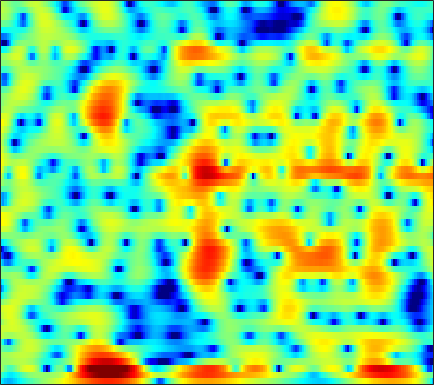

The file beside this chart, header and first rows:
-4.7527, -5.7899, -6.855, -7.3863, -7.4118, -7.0516, -6.4299, -5.89, -5.162, -4.453, -3.7855, -3.3145, -2.7173, -2.1586, -1.7692, -1.2655, -0.79857, -0.45977, -0.026724, 0.3803, 0.77262, 1.0622, 1.4501, 1.8448
-1.918, -2.922, -4.127, -5.033, -5.407, -5.406, -4.89, -4.275, -3.322, -2.365, -1.505, -0.9413, -0.3272, 0.1475, 0.4155, 0.6569, 0.7866, 0.8184, 0.7997, 0.7431, 0.6811, 0.6553, 0.6702, 0.7561
1.508, 0.5156, -0.8246, -1.881, -2.235, -1.955, -1.017, -0.1391, 1.017, 2.046, 2.84, 3.251, 3.546, 3.534, 3.308, 2.656, 1.553, 0.3785, -1.822, -5.215, -11.21, -20.95, -12.8, -6.467
0.722, 0.7769, 0.8426, 0.9464, 1.063, 1.272, 1.508, 1.664, 1.823, 1.923, 1.938, 1.879, 1.692, 1.392, 1.065, 0.4778, -0.2626, -0.8939, -1.787, -2.668, -3.426, -3.805, -3.997, -3.819
0.8036, 1.04, 1.263, 1.421, 1.522, 1.674, 1.875, 2.024, 2.207, 2.349, 2.418, 2.403, 2.276, 2.046, 1.793, 1.349, 0.7751, 0.2524, -0.5744, -1.572, -2.714, -3.682, -5.141, -6.874
-0.4605, -1.026, -1.689, -1.999, -1.907, -1.384, -0.5564, 0.1236, 0.981, 1.709, 2.269, 2.56, 2.783, 2.836, 2.772, 2.555, 2.191, 1.826, 1.203, 0.4175, -0.5096, -1.3, -2.484, -3.774
-1.889, -4.058, -7.649, -11.12, -10.3, -6.433, -3.283, -1.554, 0.1109, 1.238, 2.002, 2.374, 2.644, 2.7, 2.62, 2.376, 2.014, 1.689, 1.216, 0.7233, 0.2367, -0.1134, -0.5143, -0.7877
2.416, 1.886, 1.386, 1.101, 1.025, 1.118, 1.378, 1.619, 1.918, 2.092, 2.131, 2.069, 1.843, 1.44, 1.005, 0.249, -0.7069, -1.528, -2.691, -3.827, -4.748, -5.113, -5.075, -4.523
2.536, 2.578, 2.674, 2.828, 2.94, 3.031, 3.014, 2.918, 2.707, 2.43, 2.035, 1.652, 1.017, 0.2265, -0.4819, -1.619, -3.078, -4.461, -6.88, -10.34, -15.87, -21.25, -15.74, -10.18
0.2053, 1.293, 2.236, 2.811, 3.055, 3.162, 3.047, 2.812, 2.334, 1.701, 0.8967, 0.2037, -0.7716, -1.716, -2.338, -3.028, -3.602, -4.008, -4.51, -4.876, -5.018, -4.946, -4.506, -3.771
1.949, 2.521, 3.133, 3.47, 3.521, 3.362, 2.993, 2.554, 1.648, 0.3511, -1.417, -3.106, -5.924, -9.209, -11, -10.29, -7.896, -6.27, -4.665, -3.573, -2.796, -2.319, -1.736, -1.24
2.8, 3.013, 3.313, 3.53, 3.596, 3.518, 3.225, 2.849, 2.056, 0.9467, -0.4667, -1.76, -3.818, -5.861, -6.72, -6.34, -5.115, -4.143, -3.003, -2.181, -1.701, -1.528, -1.483, -1.628
-0.1687, 0.5038, 1.235, 1.865, 2.294, 2.728, 2.894, 2.897, 2.762, 2.488, 2.068, 1.689, 1.183, 0.7158, 0.4238, 0.1589, 0.01451, -0.08543, -0.2837, -0.5677, -0.9885, -1.465, -2.42, -3.706
-4.993, -3.586, -1.94, -0.5689, 0.275, 1.187, 1.882, 2.258, 2.643, 2.832, 2.846, 2.798, 2.701, 2.54, 2.356, 2.057, 1.743, 1.465, 0.9809, 0.3399, -0.4725, -1.225, -2.451, -4.033
-9.641, -7.238, -4.486, -2.259, -1.016, 0.1833, 1.136, 1.702, 2.22, 2.518, 2.688, 2.744, 2.72, 2.63, 2.543, 2.363, 2.112, 1.898, 1.553, 1.069, 0.4035, -0.1772, -1.091, -2.29
-5.985, -4.398, -2.542, -1.159, -0.3104, 0.6491, 1.325, 1.651, 1.848, 1.889, 1.819, 1.68, 1.417, 1.177, 1.087, 1.086, 1.166, 1.256, 1.373, 1.428, 1.336, 1.12, 0.6447, -0.02588
0.01252, 0.02251, 0.2763, 0.4785, 0.6063, 0.8746, 0.9864, 0.9187, 0.7059, 0.2527, -0.6029, -1.487, -2.887, -4.377, -5.15, -4.843, -3.295, -1.986, -0.48, 0.6934, 1.525, 1.9, 2.105, 2.115
-0.3634, -0.9639, -1.557, -1.764, -1.745, -1.677, -1.561, -1.491, -1.497, -1.908, -2.883, -3.945, -6.073, -9.65, -12.7, -11.33, -7.016, -4.385, -1.823, -0.08324, 1.132, 1.821, 2.464, 2.822
-5.519, -7.227, -9.382, -10.12, -9.362, -7.637, -5.786, -4.564, -3.456, -2.787, -2.355, -2.298, -2.413, -2.436, -2.419, -2.127, -1.459, -0.9039, -0.1446, 0.5848, 1.16, 1.514, 1.955, 2.292
-10.44, -12.26, -15.9, -17.72, -14.83, -10.61, -7.06, -4.968, -3.045, -1.632, -0.5461, -0.0212, 0.4582, 0.8757, 1.072, 1.195, 1.295, 1.31, 1.195, 0.9797, 0.6987, 0.4371, 0.1414, 0.1576
-17.72, -12.96, -9.768, -7.683, -6.13, -4.39, -2.596, -1.513, -0.2591, 0.8745, 1.653, 2.129, 2.649, 2.885, 2.988, 2.981, 2.701, 2.359, 1.643, 0.4849, -1.159, -2.885, -6.091, -9.305
-5.556, -5.104, -4.029, -2.795, -2.134, -1.201, -0.32, 0.166, 0.7489, 1.275, 1.617, 1.872, 2.179, 2.31, 2.361, 2.35, 2.107, 1.782, 1.146, 0.1415, -1.249, -2.51, -4.53, -5.923
-0.02873, 0.0448, 0.1054, 0.2561, 0.2659, 0.2673, 0.08907, -0.06796, -0.278, -0.6172, -0.7646, -0.7749, -0.7151, -0.3548, -0.08318, 0.2105, 0.473, 0.5413, 0.4861, 0.3152, -0.01727, -0.2445, -0.5178, -0.6446
3.066, 2.985, 2.768, 2.308, 1.967, 1.223, 0.1908, -0.7793, -2.51, -4.62, -6.777, -7.727, -6.977, -5.044, -3.641, -2.179, -1.161, -0.6239, -0.1932, 0.04834, 0.1763, 0.1883, 0.2876, 0.381
4.813, 4.578, 4.19, 3.599, 3.09, 2.125, 0.9259, -0.3313, -2.485, -5.432, -9.379, -11.32, -9.633, -6.261, -4.539, -2.859, -1.965, -1.6, -1.418, -1.522, -1.637, -1.74, -1.689, -1.405
4.609, 4.301, 3.916, 3.572, 3.191, 2.714, 2.099, 1.546, 0.7629, -0.1046, -0.7892, -1.173, -1.369, -1.315, -1.263, -1.329, -1.655, -2.181, -3.256, -4.905, -7.068, -8.56, -9.274, -7.644
1.826, 1.51, 1.369, 1.548, 1.782, 2.111, 2.322, 2.471, 2.475, 2.439, 2.275, 2.12, 1.913, 1.531, 1.231, 0.5917, -0.264, -1.165, -2.804, -5.048, -8.253, -10.97, -12.46, -9.509
-6.953, -8.347, -6.6, -3.775, -1.852, -0.05865, 1.254, 1.943, 2.592, 2.997, 3.183, 3.229, 3.108, 2.867, 2.564, 2.061, 1.37, 0.7782, -0.1501, -1.11, -2.069, -2.581, -3.017, -3.017
-7.338, -8.371, -7.1, -4.5, -2.791, -1.017, 0.4368, 1.188, 1.998, 2.509, 2.821, 2.925, 2.873, 2.734, 2.485, 2.132, 1.64, 1.278, 0.7401, 0.2223, -0.2623, -0.5949, -0.951, -1.279
-1.369, -1.557, -1.568, -1.16, -0.7007, 0.0002309, 0.7323, 1.216, 1.802, 2.181, 2.406, 2.422, 2.309, 2.022, 1.731, 1.266, 0.789, 0.4208, 0.01223, -0.3642, -0.61, -0.8296, -1.031, -1.318
1.085, 0.4438, -0.1572, -0.4651, -0.3304, 0.2917, 1.009, 1.641, 2.274, 2.708, 2.824, 2.722, 2.344, 1.619, 0.9861, -0.08209, -1.041, -1.675, -2.129, -2.209, -2.083, -1.888, -1.745, -1.608
2.687, 0.5093, -3.173, -6.962, -6.06, -2.138, 0.8174, 2.379, 3.679, 4.405, 4.546, 4.335, 3.538, 2.174, 0.6533, -2.124, -6.1, -9.262, -9.77, -6.679, -4.54, -3.483, -2.718, -2.253
4.173, 2.425, -0.1225, -1.979, -1.84, -0.09608, 1.639, 2.738, 3.699, 4.237, 4.306, 4.053, 3.287, 1.996, 0.6337, -1.738, -4.61, -6.632, -7.354, -6.618, -5.892, -6.046, -6.886, -8.493
4.615, 3.833, 2.817, 2.065, 1.729, 1.544, 1.68, 1.786, 2.035, 2.148, 2.173, 2.04, 1.683, 1.111, 0.5292, -0.3517, -1.345, -2.031, -2.931, -3.863, -4.947, -6.18, -8.356, -11.79
4.151, 3.431, 2.402, 1.445, 0.7682, 0.03028, -0.3697, -0.4874, -0.371, -0.1056, 0.2072, 0.4333, 0.6206, 0.6948, 0.6259, 0.462, 0.1588, -0.09386, -0.5634, -1.055, -1.684, -2.146, -2.824, -3.286
3.065, 2.077, 0.4775, -1.425, -3.096, -5.269, -6.856, -6.791, -5.641, -3.964, -2.563, -1.663, -0.7417, -0.07763, 0.3063, 0.6326, 0.8558, 0.9179, 0.9627, 0.9381, 0.8501, 0.8, 0.6986, 0.6659
2.238, 1.067, -0.8318, -3.514, -5.999, -10.97, -17.77, -16, -10.49, -6.987, -4.76, -3.524, -2.299, -1.357, -0.7901, -0.1821, 0.3064, 0.6051, 0.9712, 1.255, 1.542, 1.702, 1.936, 2.094
2.605, 1.691, 0.2484, -1.447, -2.779, -4.391, -5.683, -6.109, -6.085, -5.625, -4.83, -4.32, -3.507, -2.832, -2.372, -1.815, -1.326, -0.9199, -0.4013, 0.1842, 0.7824, 1.217, 1.751, 2.186
3.854, 3.203, 2.053, 0.7717, -0.329, -1.882, -3.421, -4.584, -5.755, -6.413, -6.334, -5.917, -5.225, -4.675, -4.42, -4.293, -4.208, -4.039, -3.423, -2.32, -1.028, -0.02191, 1.105, 2.033
4.729, 4.332, 3.475, 2.34, 1.23, -0.7506, -3.411, -6.153, -11.78, -18.77, -13.07, -9.38, -7.021, -5.988, -6.069, -7.282, -10.05, -13.6, -13.9, -8.04, -3.776, -1.547, 0.5905, 2.08
3.201, 3.299, 3.184, 2.67, 1.988, 0.7243, -1.014, -2.527, -4.605, -5.99, -5.855, -5.17, -4.445, -4.15, -4.364, -5.207, -6.472, -7.331, -7.136, -5.172, -2.901, -1.377, 0.3009, 1.513
0.4168, 1.174, 1.798, 1.994, 1.927, 1.612, 1.136, 0.6672, 0.1026, -0.3517, -0.7022, -0.885, -1.063, -1.364, -1.63, -2.02, -2.423, -2.625, -2.67, -2.464, -2.013, -1.536, -0.8831, -0.2307
-0.2385, 0.509, 1.182, 1.66, 1.913, 2.088, 2.14, 2.117, 1.991, 1.828, 1.599, 1.37, 1.012, 0.5534, 0.1369, -0.515, -1.268, -1.865, -2.68, -3.449, -3.93, -4.069, -3.815, -3.169
-0.07648, 0.2946, 0.808, 1.333, 1.71, 2.173, 2.547, 2.791, 2.992, 3.047, 2.981, 2.835, 2.458, 1.927, 1.389, 0.4194, -0.8455, -2.052, -4.152, -6.935, -10.51, -12.76, -11.37, -8.074
-1.81, -1.814, -1.402, -0.6829, 0.0102, 1, 1.911, 2.481, 3.096, 3.486, 3.657, 3.649, 3.444, 2.995, 2.493, 1.59, 0.3581, -0.8365, -2.853, -5.432, -8.419, -10.08, -9.389, -7.027
-7.826, -9.658, -9.706, -6.663, -4.337, -1.785, 0.1136, 1.169, 2.239, 2.974, 3.397, 3.537, 3.548, 3.321, 3.009, 2.455, 1.72, 1.063, 0.1214, -0.8308, -1.666, -2.097, -2.343, -2.305
-8.466, -10.59, -10.69, -7.506, -5.13, -2.618, -0.7364, 0.3344, 1.373, 2.088, 2.531, 2.706, 2.762, 2.68, 2.541, 2.246, 1.88, 1.58, 1.145, 0.7016, 0.2848, 0.02341, -0.2934, -0.5708
-2.529, -2.74, -2.667, -2.128, -1.489, -0.6055, 0.2269, 0.7716, 1.296, 1.604, 1.728, 1.721, 1.585, 1.404, 1.274, 1.102, 0.9678, 0.8863, 0.7539, 0.585, 0.3834, 0.1879, -0.1163, -0.4254
0.2702, 0.2587, 0.3494, 0.6281, 0.9233, 1.316, 1.649, 1.84, 1.899, 1.71, 1.275, 0.8024, 0.01186, -0.7668, -1.158, -1.27, -0.9349, -0.5598, -0.1151, 0.1211, 0.09627, -0.1301, -0.626, -1.203
0.7204, 0.7962, 1.099, 1.585, 2, 2.555, 2.961, 3.108, 3.073, 2.631, 1.637, 0.3867, -2.047, -5.944, -9.861, -9.075, -4.474, -2.146, -0.2017, 0.7136, 0.7707, 0.2835, -1.052, -3.32
-4.52, -4.588, -3.907, -2.528, -1.278, 0.3082, 1.545, 2.152, 2.582, 2.536, 1.968, 1.173, -0.4162, -2.383, -3.567, -3.357, -1.53, -0.104, 1.269, 1.966, 1.964, 1.515, 0.2267, -1.933
-14.77, -20.64, -23.39, -11.89, -8.067, -4.702, -2.524, -1.398, -0.4301, 0.104, 0.323, 0.3842, 0.2946, 0.2076, 0.2246, 0.4673, 0.9067, 1.278, 1.713, 1.982, 2.025, 1.896, 1.516, 1.03
-9.804, -9.864, -9.368, -8.024, -6.784, -5.249, -3.982, -3.211, -2.45, -1.879, -1.41, -1.102, -0.6578, -0.1993, 0.1728, 0.6677, 1.146, 1.476, 1.856, 2.119, 2.252, 2.26, 2.186, 2.039
-4.46, -4.485, -4.393, -4.218, -4.031, -3.874, -3.831, -3.872, -3.948, -3.945, -3.704, -3.336, -2.516, -1.51, -0.741, 0.2163, 1.046, 1.57, 2.117, 2.49, 2.694, 2.747, 2.712, 2.561
-0.6961, -0.8436, -1.081, -1.429, -1.812, -2.505, -3.537, -4.623, -6.534, -8.901, -10.34, -9.274, -6.383, -3.61, -1.919, -0.1539, 1.165, 1.902, 2.601, 3.031, 3.224, 3.236, 3.072, 2.74
1.556, 1.414, 1.059, 0.5258, -0.04101, -1.007, -2.325, -3.619, -6.015, -9.339, -12.01, -10.48, -6.438, -3.225, -1.395, 0.4229, 1.704, 2.381, 2.976, 3.256, 3.261, 3.095, 2.656, 1.983
2.059, 1.916, 1.574, 1.084, 0.6577, -0.02616, -0.7673, -1.337, -2.002, -2.424, -2.429, -2.038, -1.182, -0.1206, 0.6314, 1.525, 2.173, 2.49, 2.672, 2.586, 2.242, 1.817, 1.06, 0.04953
1.766, 1.567, 1.143, 0.5492, 0.07131, -0.537, -0.9466, -1.063, -0.9071, -0.491, 0.09288, 0.5836, 1.237, 1.825, 2.183, 2.503, 2.61, 2.531, 2.202, 1.633, 0.8447, 0.1363, -0.9198, -2.058
